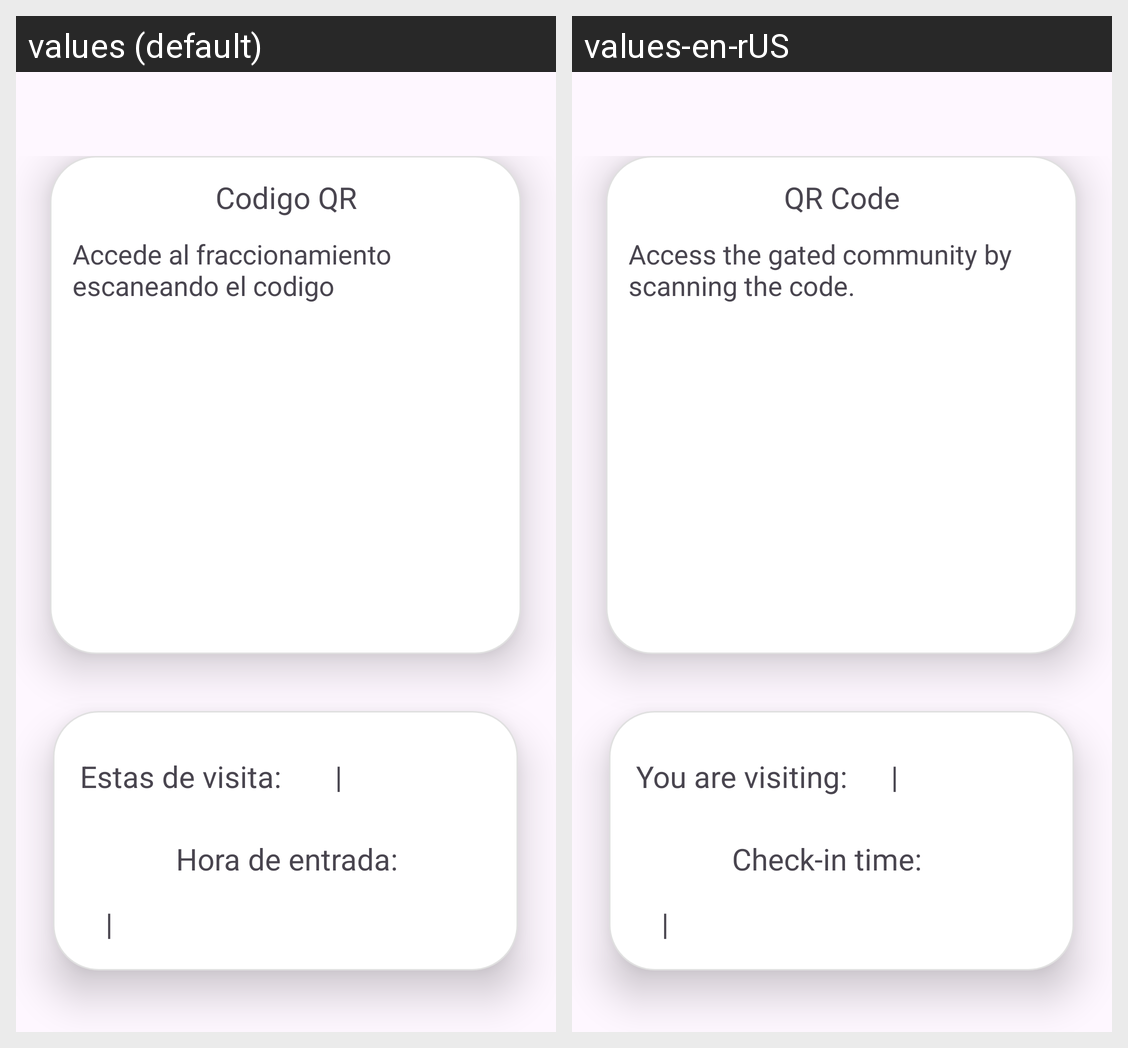

The Android screen above is rendered under two locales of the same app. Produce the string resources it draws, with the default and per-locale values.
Android screen res/layout/fragment_procesar_visita.xml rendered under 2 locales, left to right: values (default), values-en-rUS. Device: Nexus 5 (rendered at 1080×1920; each locale shown at half size, 540×960, under a caption strip naming it); theme Theme.IAcccess.
Strings drawn on this screen, with the default value and each locale's value (text and hints the layout hard-codes, and strings that could not be matched under every locale, appear in the picture but are not listed):

CodigoQR
  values: Codigo QR
  values-en-rUS: QR Code

procesarVistaInfo
  values: Accede al fraccionamiento escaneando el codigo
  values-en-rUS: Access the gated community by scanning the code.

horaDeEntrada
  values: Hora de entrada:
  values-en-rUS: Check-in time:

estasDeVisita
  values: Estas de visita:
  values-en-rUS: You are visiting:
